Dataset: dataset (GitHub, yufuping/pe). Classes: ANSI31, ANSI32, AR CONC, brick, earth, gravel, line, net, solid, steel.

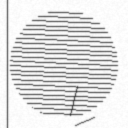
Label: steel

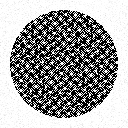
Label: earth

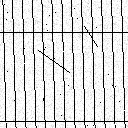
Label: ANSI31

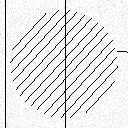
Label: line

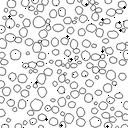
Label: AR CONC

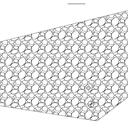
Label: gravel
